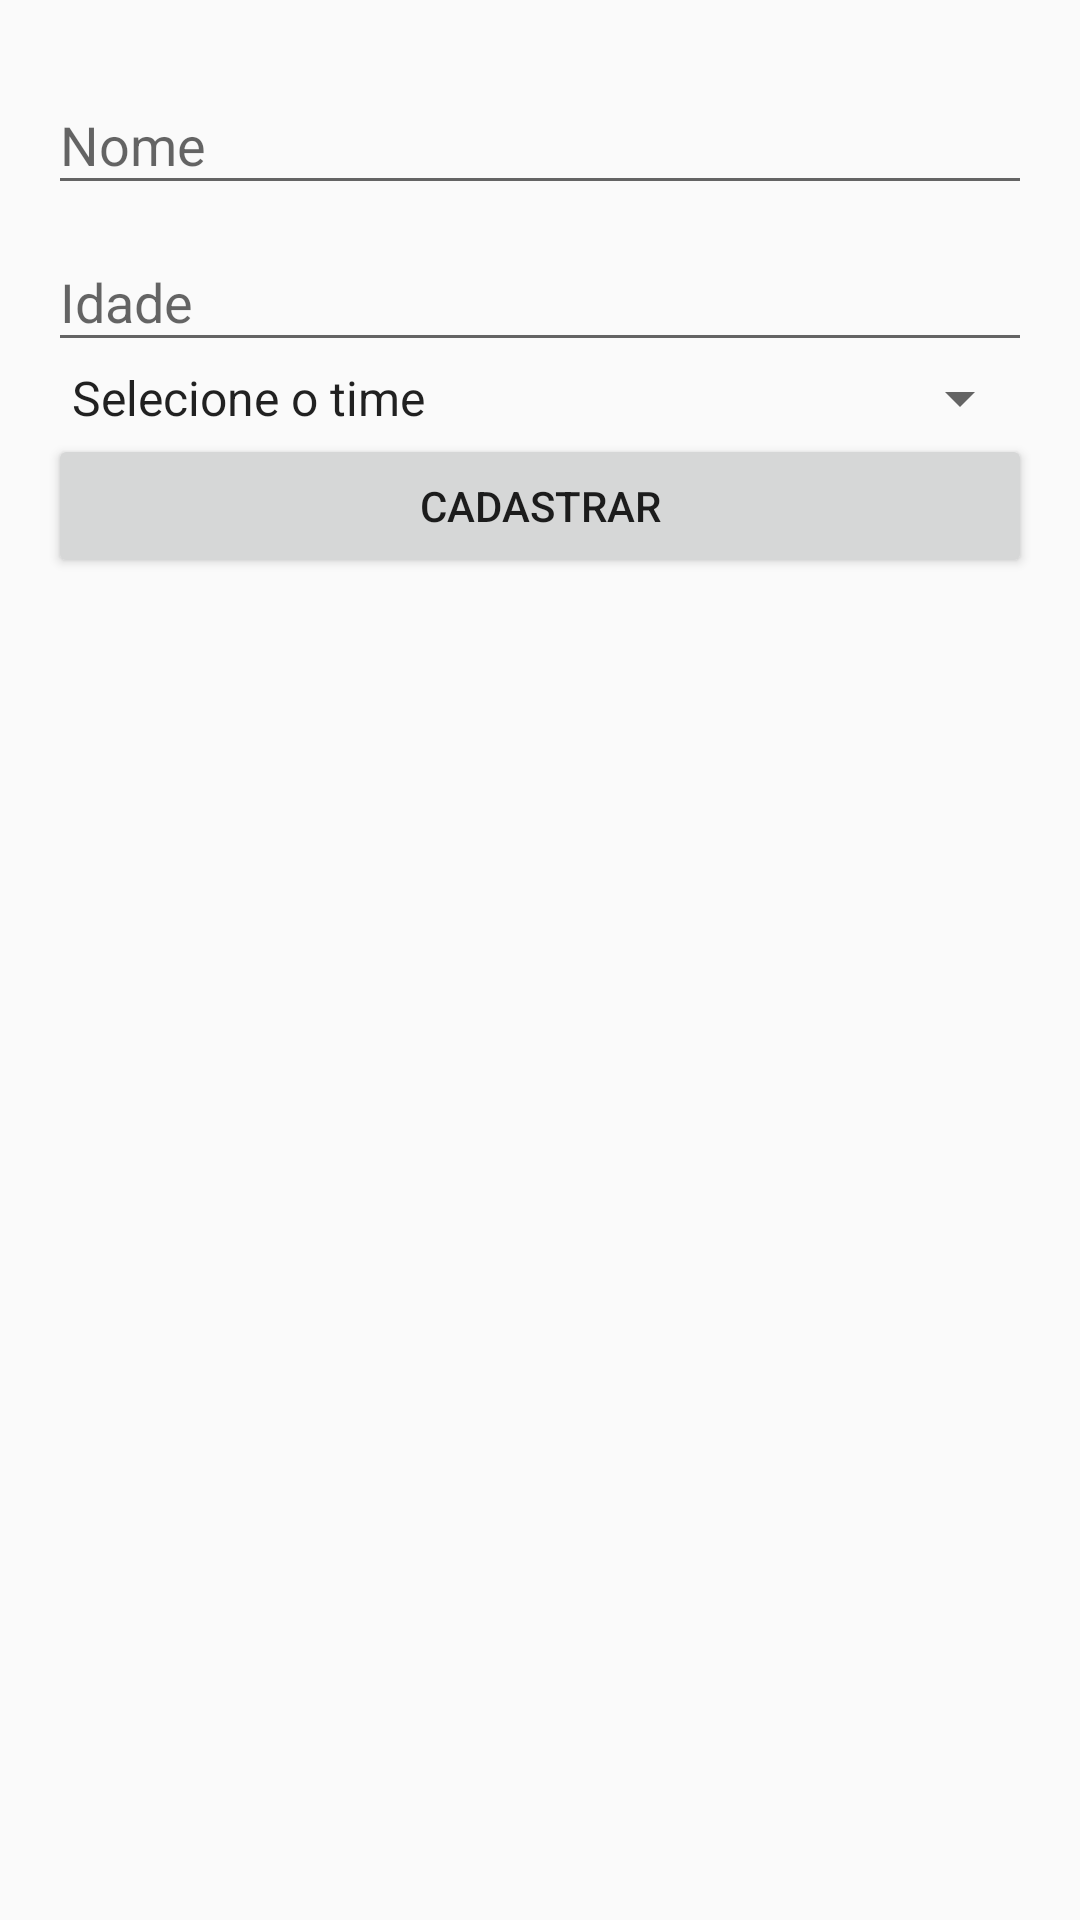

Android layout source for this screen:
<!-- AndroidManifest.xml: application theme AppTheme -->
<!-- res/layout/activity_time.xml -->
<?xml version="1.0" encoding="utf-8"?>
<RelativeLayout xmlns:android="http://schemas.android.com/apk/res/android"
    xmlns:tools="http://schemas.android.com/tools"
    android:id="@+id/activity_time"
    android:layout_width="match_parent"
    android:layout_height="match_parent"
    android:padding="@dimen/padding_default"
    tools:context="com.example.oadivinho.TimeActivity">

    <TextView
        android:id="@+id/tvTop"
        style="@style/label_time_s2"
        android:layout_alignParentTop="true" />

    <ScrollView
        android:layout_width="match_parent"
        android:layout_height="match_parent"
        android:layout_above="@+id/tvBottom"
        android:layout_below="@+id/tvTop">

        <LinearLayout
            android:layout_width="match_parent"
            android:layout_height="match_parent"
            android:orientation="vertical">

            <android.support.design.widget.TextInputLayout
                android:id="@+id/tilName"
                android:layout_width="match_parent"
                android:layout_height="wrap_content">

                <EditText
                    android:layout_width="match_parent"
                    android:layout_height="wrap_content"
                    android:hint="@string/time_hint_name" />

            </android.support.design.widget.TextInputLayout>

            <android.support.design.widget.TextInputLayout
                android:id="@+id/tilAge"
                android:layout_width="match_parent"
                android:layout_height="wrap_content">

                <EditText
                    android:layout_width="match_parent"
                    android:layout_height="wrap_content"
                    android:hint="@string/time_hint_age"
                    android:inputType="number" />

            </android.support.design.widget.TextInputLayout>

            <Spinner
                android:id="@+id/spTimes"
                android:layout_width="match_parent"
                android:layout_height="wrap_content"
                android:entries="@array/times" />

            <Button
                android:layout_width="match_parent"
                android:layout_height="wrap_content"
                android:onClick="register"
                android:text="@string/time_btn_cadastrar" />

        </LinearLayout>

    </ScrollView>

    <TextView
        android:id="@+id/tvBottom"
        style="@style/label_desenvolvido_por"
        android:layout_alignParentBottom="true" />

</RelativeLayout>
<!-- resources referenced by this layout -->
<resources>
  <string-array name="times">
          <item>@string/time_select</item>
          <item>@string/time_select_cor</item>
          <item>@string/time_select_san</item>
          <item>@string/time_select_sao</item>
          <item>@string/time_select_pal</item>
      </string-array>
  <dimen name="padding_default">16dp</dimen>
  <string name="time_btn_cadastrar">Cadastrar</string>
  <string name="time_hint_age">Idade</string>
  <string name="time_hint_name">Nome</string>
  <style name="AppTheme" parent="Theme.AppCompat.Light.DarkActionBar">
          
          <item name="colorPrimary">@color/primary</item>
          <item name="colorPrimaryDark">@color/primary_dark</item>
          <item name="colorAccent">@color/accent</item>
          
          
          <item name="windowActionBar">false</item>
          <item name="windowNoTitle">true</item>
          <item name="android:windowFullscreen">true</item>
      </style>
  <string name="time_select">Selecione o time</string>
  <string name="time_select_cor">Corinthians</string>
  <string name="time_select_san">Santos</string>
  <string name="time_select_sao">São Paulo</string>
  <string name="time_select_pal">Palmeiras</string>
  <color name="primary">#2196F3</color>
  <color name="primary_dark">#1976D2</color>
  <color name="accent">#cf0c4d</color>
</resources>
